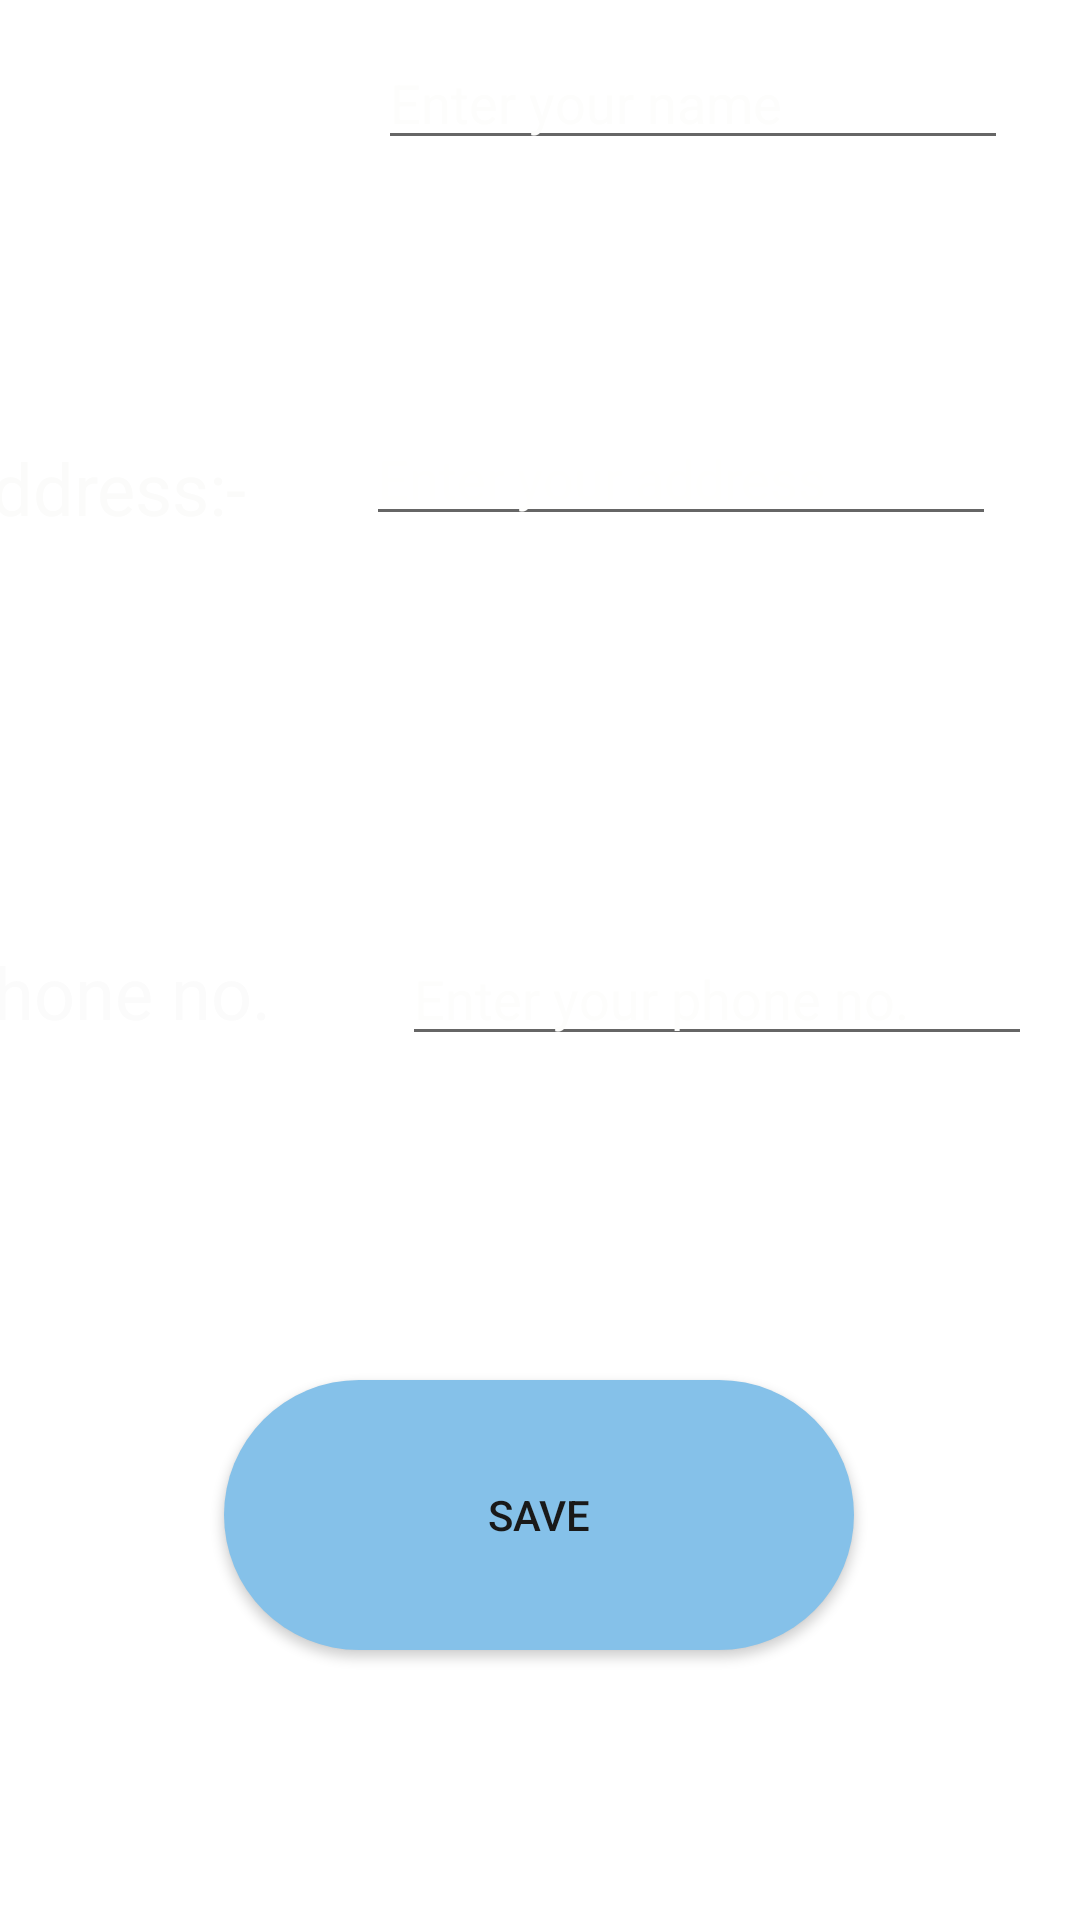

Here is an Android app screen rendered from its layout file. Give the layout XML and the strings, colors and styles it references.
<!-- AndroidManifest.xml: application theme Theme.Take_me_home -->
<!-- res/layout/activity_owner.xml -->
<?xml version="1.0" encoding="utf-8"?>
<androidx.constraintlayout.widget.ConstraintLayout xmlns:android="http://schemas.android.com/apk/res/android"
    xmlns:app="http://schemas.android.com/apk/res-auto"
    xmlns:tools="http://schemas.android.com/tools"
    android:layout_width="match_parent"
    android:layout_height="match_parent"
    android:background="@drawable/bg4"
    tools:context=".Owner">

    
    
    
    
    
    
    
    

    <TextView
        android:id="@+id/textView"
        android:layout_width="wrap_content"
        android:layout_height="wrap_content"
        android:layout_marginStart="32dp"
        android:text="Name:-"
        android:textColor="#FFFFFF"
        android:textSize="24sp"
        app:layout_constraintBaseline_toBaselineOf="@+id/ed1"
        app:layout_constraintStart_toStartOf="parent" />

    <EditText
        android:id="@+id/ed2"
        android:layout_width="wrap_content"
        android:layout_height="wrap_content"
        android:layout_marginEnd="28dp"
        android:layout_marginBottom="132dp"
        android:ems="10"
        android:hint="Enter your address"
        android:inputType="textPersonName"
        android:textColor="#FDFDFD"
        android:textColorHint="#FFFFFE"
        app:layout_constraintBottom_toTopOf="@+id/ed3"
        app:layout_constraintEnd_toEndOf="parent" />

    <TextView
        android:id="@+id/textView2"
        android:layout_width="wrap_content"
        android:layout_height="wrap_content"
        android:layout_marginEnd="40dp"
        android:text="Address:-"
        android:textColor="#FBFBFA"
        android:textSize="24sp"
        app:layout_constraintBottom_toBottomOf="@+id/ed2"
        app:layout_constraintEnd_toStartOf="@+id/ed2" />

    <EditText
        android:id="@+id/ed3"
        android:layout_width="wrap_content"
        android:layout_height="wrap_content"
        android:layout_marginEnd="16dp"
        android:layout_marginBottom="288dp"
        android:ems="10"
        android:hint="Enter your phone no."
        android:inputType="textPersonName"
        android:maxLength="10"
        android:textColor="#FFFFFF"
        android:textColorHint="#FDFDFC"
        app:layout_constraintBottom_toBottomOf="parent"
        app:layout_constraintEnd_toEndOf="parent" />

    <TextView
        android:id="@+id/textView3"
        android:layout_width="wrap_content"
        android:layout_height="wrap_content"
        android:layout_marginEnd="44dp"
        android:text="Phone no."
        android:textColor="#FBFBFB"
        android:textSize="24sp"
        app:layout_constraintBaseline_toBaselineOf="@+id/ed3"
        app:layout_constraintEnd_toStartOf="@+id/ed3" />

    <androidx.appcompat.widget.AppCompatButton
        android:id="@+id/button3"
        android:layout_width="210dp"
        android:layout_height="90dp"
        android:layout_marginTop="108dp"
        android:background="@drawable/button_need"
        android:text="Save"
        android:textColor="#191919"
        app:layout_constraintEnd_toEndOf="parent"
        app:layout_constraintHorizontal_bias="0.497"
        app:layout_constraintStart_toStartOf="parent"
        app:layout_constraintTop_toBottomOf="@+id/ed3" />

    <EditText
        android:id="@+id/ed1"
        android:layout_width="wrap_content"
        android:layout_height="wrap_content"
        android:layout_marginEnd="24dp"
        android:layout_marginBottom="84dp"
        android:ems="10"
        android:hint="Enter your name"
        android:inputType="textPersonName"
        android:textColor="#FDFDFD"
        android:textColorHint="#FDFDFC"
        app:layout_constraintBottom_toTopOf="@+id/ed2"
        app:layout_constraintEnd_toEndOf="parent" />

</androidx.constraintlayout.widget.ConstraintLayout>
<!-- resources referenced by this layout -->
<resources>
  <!-- drawable button_need (drawable) -->
  <?xml version="1.0" encoding="utf-8"?>
  <shape xmlns:android="http://schemas.android.com/apk/res/android"
      android:shape="rectangle">
      <solid android:color="#85C1E9"/>
      <corners android:radius="70dp"/>
  
  
  </shape>
  <style name="Theme.Take_me_home" parent="Theme.MaterialComponents.DayNight.DarkActionBar">
          
          <item name="colorPrimary">@color/purple_500</item>
          <item name="colorPrimaryVariant">@color/purple_700</item>
          <item name="colorOnPrimary">@color/white</item>
          
          <item name="colorSecondary">@color/teal_200</item>
          <item name="colorSecondaryVariant">@color/teal_700</item>
          <item name="colorOnSecondary">@color/black</item>
          
          <item name="android:statusBarColor" tools:targetApi="l">?attr/colorPrimaryVariant</item>
          
      </style>
  <color name="purple_500">#FF6200EE</color>
  <color name="purple_700">#FF3700B3</color>
  <color name="white">#FFFFFFFF</color>
  <color name="teal_200">#FF03DAC5</color>
  <color name="teal_700">#FF018786</color>
  <color name="black">#FF000000</color>
</resources>
